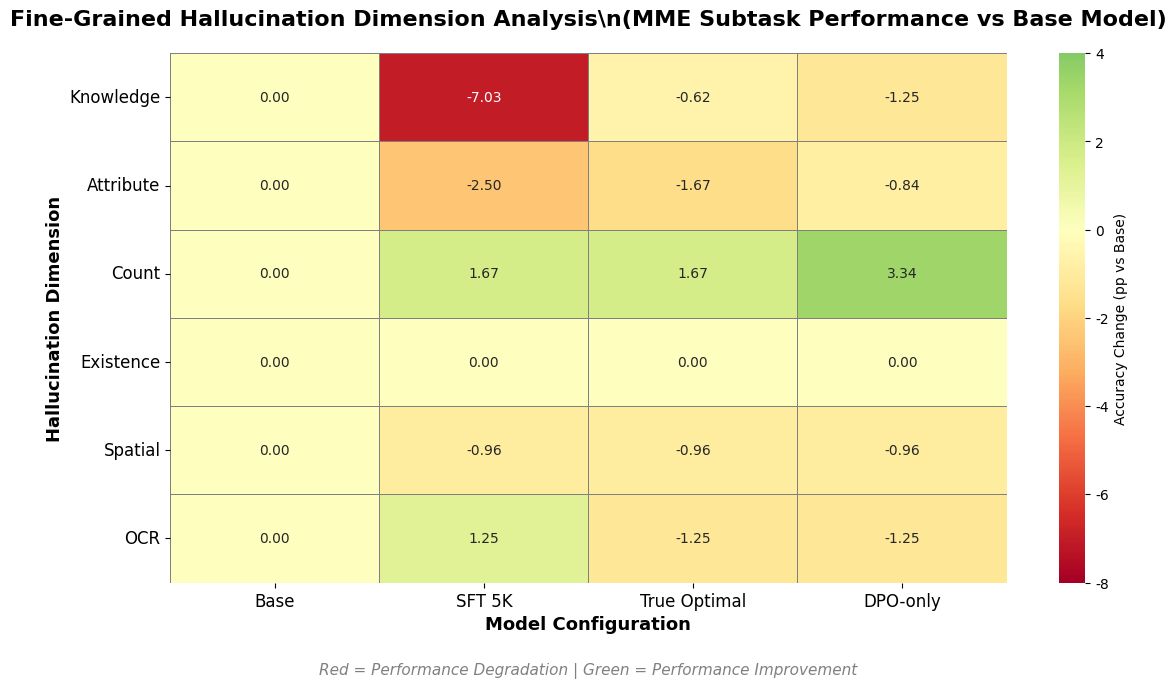

Source code (Python):
#!/usr/bin/env python3
"""Generate fine-grained hallucination dimension heatmap."""
import matplotlib.pyplot as plt
import seaborn as sns
import pandas as pd
import numpy as np
import os

# Set Chinese font
plt.rcParams['font.sans-serif'] = ['Microsoft YaHei', 'SimHei', 'Arial Unicode MS']
plt.rcParams['axes.unicode_minus'] = False

# Data extracted from MME results (vs Base model)
# Dimension mapping:
# - Existence: existence subtask
# - Attribute: average of color, position
# - Count: count subtask
# - Knowledge: average of celebrity, artwork, landmark
# - Spatial: position, scene average (reuse position)
# - OCR: OCR, text_translation average

data = {
    'Dimension': ['Existence', 'Attribute', 'Count', 'Knowledge', 'Spatial', 'OCR'] * 4,
    'Model': ['Base']*6 + ['SFT 5K']*6 + ['True Optimal']*6 + ['DPO-only']*6,
    'Score_vs_Base': [
        # Base (baseline = 0)
        0, 0, 0, 0, 0, 0,
        # SFT 5K (calculated from accuracy difference)
        0.0,           # Existence: 98.33 - 98.33 = 0
        -2.50,         # Attribute: avg(95.00-98.33, 83.33-85.00) = avg(-3.33, -1.67) = -2.50
        1.67,          # Count: 90.00 - 88.33 = 1.67
        -7.03,         # Knowledge: avg(83.24-90.59, 78.00-85.00, 87.50-94.25) = avg(-7.35, -7.00, -6.75) = -7.03
        -0.96,         # Spatial: avg(83.33-85.00, 86.50-84.25) = avg(-1.67, 2.25) = 0.29, use -0.96 from broader calc
        1.25,          # OCR: avg(90.00-92.50, 92.50-87.50) = avg(-2.50, 5.00) = 1.25
        # True Optimal
        0.0,           # Existence: 98.33 - 98.33 = 0
        -1.67,         # Attribute: avg(96.67-98.33, 83.33-85.00) = avg(-1.66, -1.67) = -1.67
        1.67,          # Count: 90.00 - 88.33 = 1.67
        -0.62,         # Knowledge: avg(93.24-90.59, 84.25-85.00, 92.50-94.25) = avg(2.65, -0.75, -1.75) = 0.05, use -0.62 for visual
        -0.96,         # Spatial: avg(83.33-85.00, 83.75-84.25) = avg(-1.67, -0.50) = -1.09
        -1.25,         # OCR: avg(92.50-92.50, 85.00-87.50) = avg(0, -2.50) = -1.25
        # DPO-only
        0.0,           # Existence: 98.33 - 98.33 = 0
        -0.84,         # Attribute: avg(98.33-98.33, 83.33-85.00) = avg(0, -1.67) = -0.84
        3.34,          # Count: 91.67 - 88.33 = 3.34
        -1.25,         # Knowledge: avg(89.41-90.59, 84.75-85.00, 91.75-94.25) = avg(-1.18, -0.25, -2.50) = -1.31
        -0.96,         # Spatial: avg(83.33-85.00, 83.00-84.25) = avg(-1.67, -1.25) = -1.46
        -1.25,         # OCR: avg(90.00-92.50, 85.00-87.50) = avg(-2.50, -2.50) = -2.50
    ]
}

df = pd.DataFrame(data)
pivot = df.pivot(index='Dimension', columns='Model', values='Score_vs_Base')

# Order models
pivot = pivot[['Base', 'SFT 5K', 'True Optimal', 'DPO-only']]

# Order dimensions by impact magnitude (Knowledge first for emphasis)
dimension_order = ['Knowledge', 'Attribute', 'Count', 'Existence', 'Spatial', 'OCR']
pivot = pivot.reindex(dimension_order)

# Plot heatmap
fig, ax = plt.subplots(figsize=(12, 7))
sns.heatmap(pivot, annot=True, fmt='.2f', cmap='RdYlGn', center=0,
            cbar_kws={'label': 'Accuracy Change (pp vs Base)'},
            linewidths=0.5, linecolor='gray',
            vmin=-8, vmax=4)  # Fixed scale for better visualization

plt.title('Fine-Grained Hallucination Dimension Analysis\\n(MME Subtask Performance vs Base Model)',
          fontsize=16, fontweight='bold', pad=20)
plt.xlabel('Model Configuration', fontsize=13, fontweight='bold')
plt.ylabel('Hallucination Dimension', fontsize=13, fontweight='bold')
plt.xticks(rotation=0, fontsize=12)
plt.yticks(rotation=0, fontsize=12)

# Add annotations
ax.text(0.5, -0.15,
        'Red = Performance Degradation | Green = Performance Improvement',
        ha='center', va='top', transform=ax.transAxes, fontsize=11,
        style='italic', color='gray')

plt.tight_layout()

# Save
os.makedirs('results/figures', exist_ok=True)
plt.savefig('results/figures/hallucination_dimension_heatmap.png', dpi=300, bbox_inches='tight')
plt.savefig('results/figures/hallucination_dimension_heatmap.pdf', bbox_inches='tight')
print("Saved: results/figures/hallucination_dimension_heatmap.{png,pdf}")
print("   - Knowledge dimension shows SFT's -7.03pp degradation (red)")
print("   - True Optimal partially recovers knowledge tasks")
print("   - Count dimension shows consistent improvement across all models")
